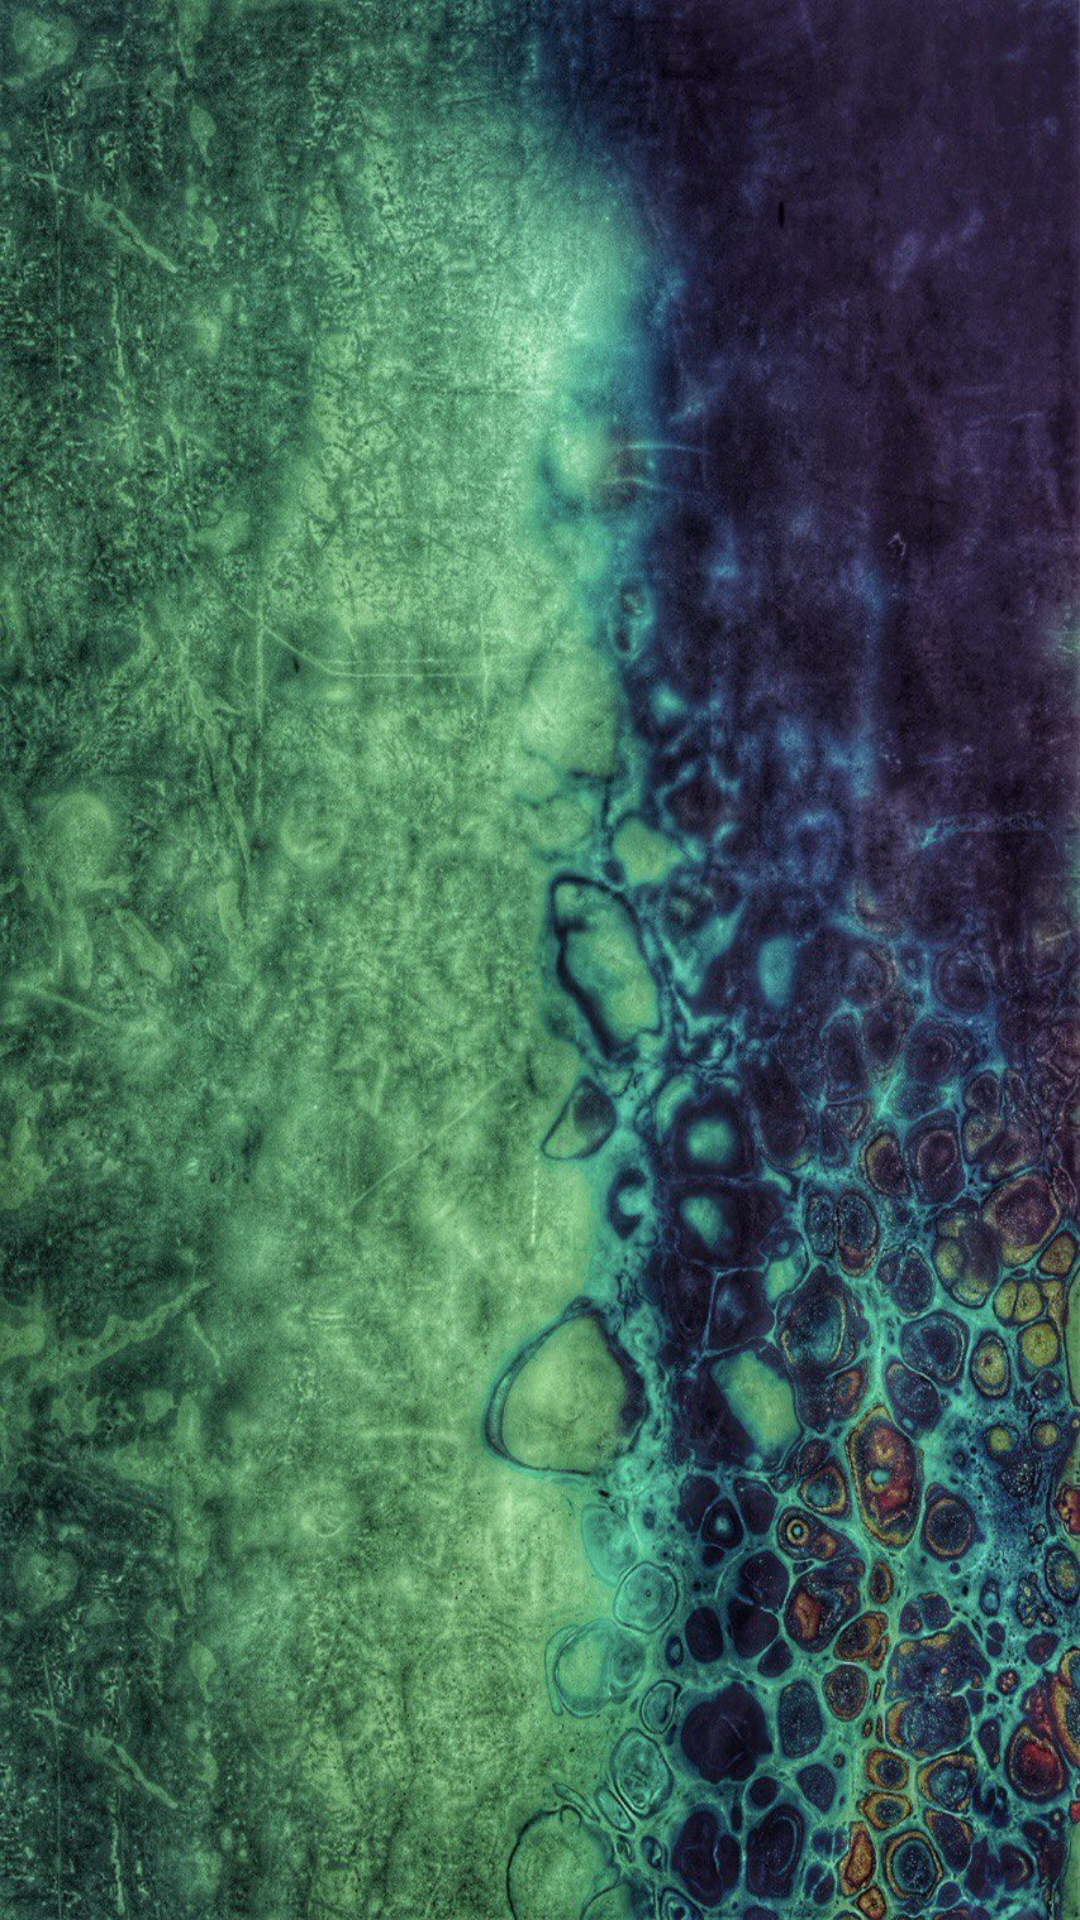

Produce the Android XML layout that renders to this screen, including the resource entries it uses.
<!-- AndroidManifest.xml: application theme Theme.Room -->
<!-- res/layout/fragment_songs.xml -->
<?xml version="1.0" encoding="utf-8"?>
<RelativeLayout xmlns:android="http://schemas.android.com/apk/res/android"
    xmlns:tools="http://schemas.android.com/tools"
    android:layout_width="match_parent"
    android:layout_height="match_parent"
    tools:context=".music_SongsFragment">


    <androidx.recyclerview.widget.RecyclerView
        android:layout_width="match_parent"
        android:layout_height="match_parent"
        android:id="@+id/songFragmentRecycler"
        android:background="@drawable/songbg"/>

</RelativeLayout>
<!-- resources referenced by this layout -->
<resources>
  <!-- drawable songbg: jpg bitmap (drawable, 369346 bytes) -->
  <style name="Theme.Room" parent="Base.Theme.Room" />
  <style name="Base.Theme.Room" parent="Theme.Material3.DayNight.NoActionBar">
          
          
      </style>
</resources>
